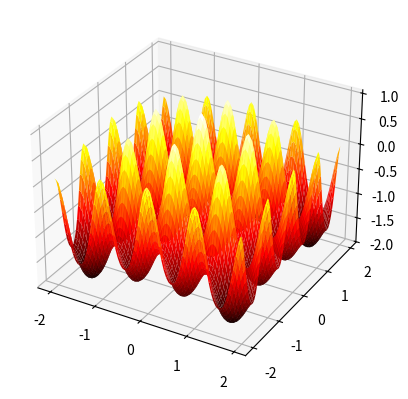

Write Python code to recreate this figure.
# -*- coding: utf-8 -*-
from mpl_toolkits.mplot3d  import Axes3D
import matplotlib.pyplot as plt
import numpy as np
 
fig = plt.figure()
ax = fig.add_subplot(111, projection='3d')
X = np.arange(-2, 2, 0.05)
Y = np.arange(-2, 2, 0.05)
X, Y = np.meshgrid(X, Y)
Z = np.sin(np.sqrt(X**2+Y**2))/np.sqrt(X**2+Y**2)+np.exp((np.cos(2*np.pi*X)+np.cos(2*np.pi*Y))/2)-2.71289
 
ax.plot_surface(X, Y, Z, rstride=1, cstride=1, cmap='hot')
plt.show()
